Run: headless pygame with SDL's dummy video driver; simulated clock (each Clock.tick advances the game by its frame time, no real sleeping); random seed 0; keys injected as events and as key.get_pressed() state; no mouse input.
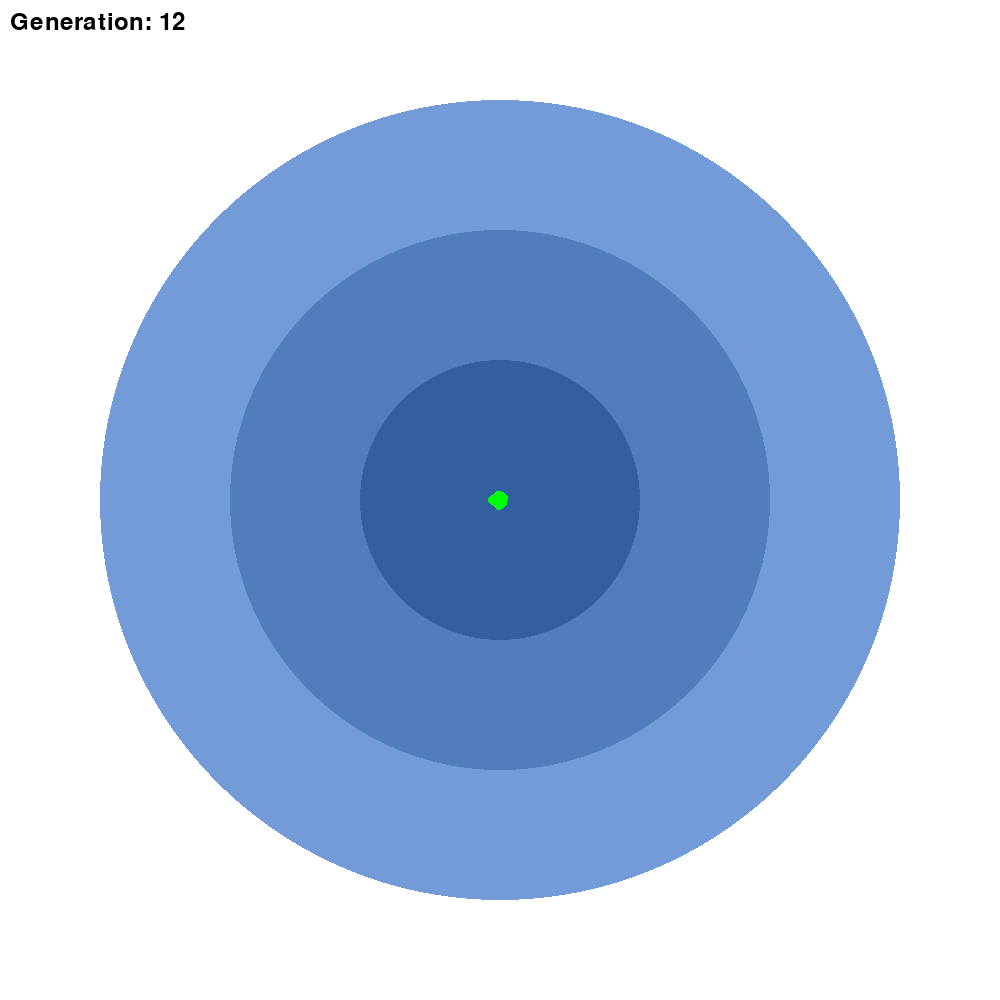
Frame 1 of 1 · flips 1–60 · no input (game ended)

The pygame program that drew these frames:

import pygame, sys, numpy as np


######################################################################################
# Initialization
######################################################################################

width, height = 1000, 1000
center = (width//2, height//2)
bullseye_radius = 7

pygame.init()
screen = pygame.display.set_mode((width, height)) # create window object
pygame.display.set_caption("Dartboard")
clock = pygame.time.Clock() # initialize clock to manage frame rate
font = pygame.font.SysFont(None, 36)


######################################################################################
# Genetic Algorithm
######################################################################################

# Create initial population
def create_population(size):
    return np.random.randint(0, 1000, (size, 2))


# Evaluate fitness (dummy example)
def fitness(individual):
    return distance(individual[0], individual[1], center[0], center[1])


def distance(x0, y0, x1, y1):
    return ((x1-x0)**2 + (y1-y0)**2)**0.5


# Select the top N individuals
def select(population, scores, num_parents):
    sorted_indices = np.argsort(scores)
    return population[sorted_indices[:num_parents]]


# Crossover and mutation
def crossover(parents, offspring_size, avg_score):
    offspring = []
    rand_bounds = avg_score / 2
    for _ in range(offspring_size):
        p1, p2 = parents[np.random.randint(len(parents))], parents[np.random.randint(len(parents))]
        child = (p1 + p2) / 2
        child += np.random.normal(0, rand_bounds, size=child.shape)  # mutation
        offspring.append(child)
    return np.array(offspring)


######################################################################################
# Dart Board
######################################################################################

def throw_dart(surface, x, y, rgb):
    pygame.draw.circle(surface, rgb, (x, y), 5)


def draw_dartboard(surface):
    # initialize variables
    colors = [(115, 155, 215), (80, 125, 190), (50, 95, 160), (30, 75, 135)]
    radii = [400, 270, 140, bullseye_radius]

    # draw board
    screen.fill((255, 255, 255))
    for i in range(len(radii)):
        pygame.draw.circle(surface, colors[i], center, radii[i], 0)


def check_intersections(population, population_colors):
    for i in range(len(population)):
        if distance(population[i][0], population[i][1], center[0], center[1]) <= bullseye_radius:
            population_colors[i] = (0, 255, 0)


def all_green(population_colors):
    for color in population_colors:
        if color != (0, 255, 0):
            return False
    return True


def main():
    # generate darts
    pop_size = 40
    num_gen = 100
    generation = 0
    population = create_population(pop_size)
    population_colors = [(255, 0, 0) for _ in range(pop_size)] # set population colors

    running = True # enter main loop

    while running:
        # check if program is quit
        for event in pygame.event.get():
            if event.type == pygame.QUIT:
                running = False

        draw_dartboard(screen) # draw board

        check_intersections(population, population_colors)

        for i in range(len(population)):
            throw_dart(screen, population[i][0], population[i][1], population_colors[i])

        generation_num_text = font.render(f"Generation: {generation}", True, (0, 0, 0))
        screen.blit(generation_num_text, (10, 10))

        scores = np.array([fitness(ind) for ind in population]) # determine fitness
        parents = select(population, scores, 4) # select parents
        avg_score = sum(scores) / 40 # average score of population
        population = crossover(parents, len(population), avg_score) # create next generation
        generation += 1 # update generation count

        pygame.display.flip()
        clock.tick(2)  # keeps loop at 60 FPS

        if generation >= num_gen or all_green(population_colors):
            running = False

        population_colors = [(255, 0, 0) for _ in range(pop_size)] # reset population colors

    pygame.quit()
    sys.exit()


if __name__ == "__main__":
    main()
